Run: headless pygame with SDL's dummy video driver; simulated clock (each Clock.tick advances the game by its frame time, no real sleeping); random seed 0; keys injected as events and as key.get_pressed() state; no mouse input; restart key RETURN tapped at the start of phases 3 and 4.
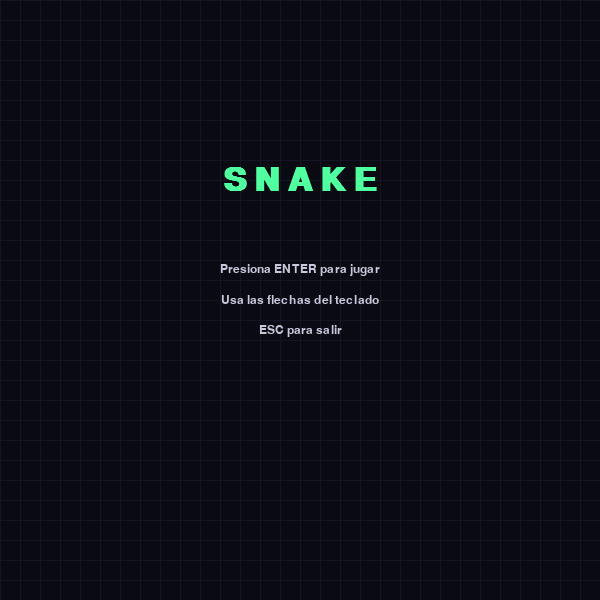
Frame 1 of 4 · flips 1–60 · no input
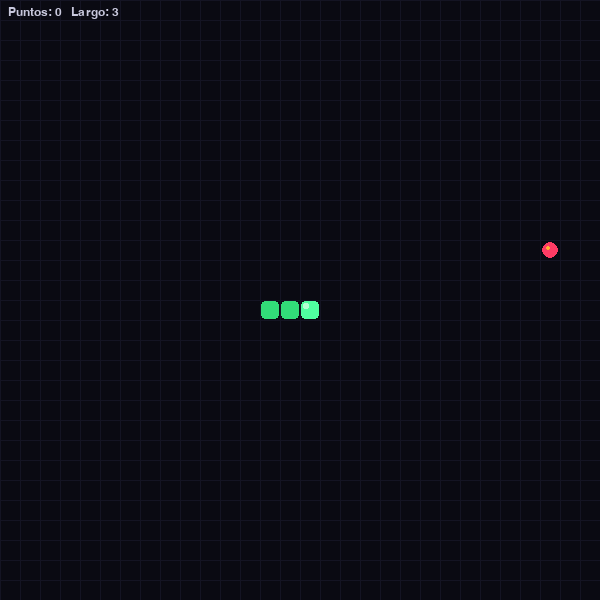
Frame 2 of 4 · flips 61–180 · tapped SPACE, RETURN · held RIGHT (→), D
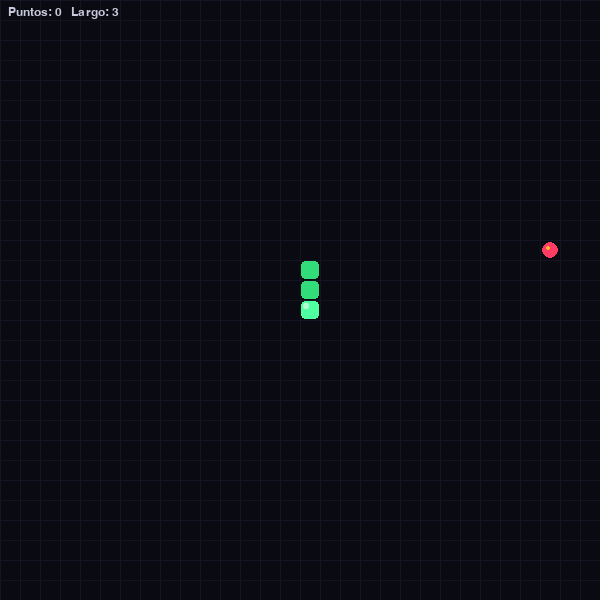
Frame 3 of 4 · flips 181–300 · tapped RETURN · held DOWN (↓), S
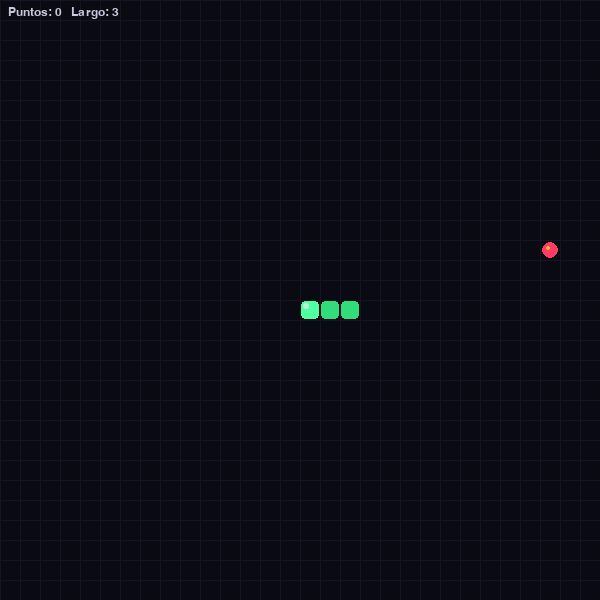
Frame 4 of 4 · flips 301–420 · tapped RETURN · held LEFT (←), A, UP (↑), W

The pygame program that drew these frames:

import pygame
import random
import sys

# ── Inicialización ──────────────────────────────────────────────────────────
pygame.init()

# ── Constantes ──────────────────────────────────────────────────────────────
ANCHO, ALTO = 600, 600
CELDA       = 20
COLUMNAS    = ANCHO // CELDA
FILAS       = ALTO  // CELDA
FPS         = 12

# Paleta de colores (estética retro-oscura)
COLOR_FONDO      = (10,  10,  18)
COLOR_GRID       = (20,  20,  35)
COLOR_SERPIENTE  = (50,  220, 120)
COLOR_CABEZA     = (80,  255, 160)
COLOR_COMIDA     = (255, 60,  100)
COLOR_COMIDA2    = (255, 180,  50)   # brillo interior
COLOR_TEXTO      = (200, 200, 220)
COLOR_TITULO     = (80,  255, 160)
COLOR_GAME_OVER  = (255, 60,  100)
COLOR_PUNTOS     = (255, 210,  80)

# ── Pantalla ─────────────────────────────────────────────────────────────────
pantalla = pygame.display.set_mode((ANCHO, ALTO))
pygame.display.set_caption("🐍  Snake  —  Python + Pygame")
reloj = pygame.time.Clock()

# ── Fuentes ──────────────────────────────────────────────────────────────────
fuente_grande  = pygame.font.SysFont("Consolas", 48, bold=True)
fuente_media   = pygame.font.SysFont("Consolas", 28, bold=True)
fuente_pequena = pygame.font.SysFont("Consolas", 18)


# ── Helpers ──────────────────────────────────────────────────────────────────
def celda_a_px(col, fila):
    return col * CELDA, fila * CELDA


def dibujar_grid():
    for x in range(0, ANCHO, CELDA):
        pygame.draw.line(pantalla, COLOR_GRID, (x, 0), (x, ALTO))
    for y in range(0, ALTO, CELDA):
        pygame.draw.line(pantalla, COLOR_GRID, (0, y), (ANCHO, y))


def dibujar_serpiente(cuerpo):
    for i, (col, fila) in enumerate(cuerpo):
        x, y = celda_a_px(col, fila)
        color = COLOR_CABEZA if i == 0 else COLOR_SERPIENTE
        rect  = pygame.Rect(x + 1, y + 1, CELDA - 2, CELDA - 2)
        pygame.draw.rect(pantalla, color, rect, border_radius=4)
        # brillo en la cabeza
        if i == 0:
            brillo = pygame.Rect(x + 3, y + 3, CELDA // 3, CELDA // 3)
            pygame.draw.rect(pantalla, (180, 255, 210), brillo, border_radius=2)


def dibujar_comida(pos):
    col, fila = pos
    x, y = celda_a_px(col, fila)
    cx, cy = x + CELDA // 2, y + CELDA // 2
    radio  = CELDA // 2 - 2
    pygame.draw.circle(pantalla, COLOR_COMIDA,  (cx, cy), radio)
    pygame.draw.circle(pantalla, COLOR_COMIDA2, (cx - 2, cy - 2), radio // 3)


def texto_centrado(superficie, texto, fuente, color, cy):
    render = fuente.render(texto, True, color)
    rect   = render.get_rect(center=(ANCHO // 2, cy))
    superficie.blit(render, rect)


def pantalla_inicio():
    esperando = True
    while esperando:
        pantalla.fill(COLOR_FONDO)
        dibujar_grid()
        texto_centrado(pantalla, "S N A K E",    fuente_grande,  COLOR_TITULO,   180)
        texto_centrado(pantalla, "Presiona ENTER para jugar", fuente_pequena, COLOR_TEXTO, 270)
        texto_centrado(pantalla, "Usa las flechas del teclado",fuente_pequena, COLOR_TEXTO, 300)
        texto_centrado(pantalla, "ESC para salir",            fuente_pequena, COLOR_TEXTO, 330)
        pygame.display.flip()

        for evento in pygame.event.get():
            if evento.type == pygame.QUIT:
                pygame.quit(); sys.exit()
            if evento.type == pygame.KEYDOWN:
                if evento.key == pygame.K_RETURN:
                    esperando = False
                if evento.key == pygame.K_ESCAPE:
                    pygame.quit(); sys.exit()


def pantalla_game_over(puntos):
    esperando = True
    while esperando:
        pantalla.fill(COLOR_FONDO)
        dibujar_grid()
        texto_centrado(pantalla, "GAME  OVER",             fuente_grande,  COLOR_GAME_OVER, 200)
        texto_centrado(pantalla, f"Puntuación: {puntos}",  fuente_media,   COLOR_PUNTOS,    280)
        texto_centrado(pantalla, "ENTER — jugar de nuevo", fuente_pequena, COLOR_TEXTO,     340)
        texto_centrado(pantalla, "ESC   — salir",          fuente_pequena, COLOR_TEXTO,     370)
        pygame.display.flip()

        for evento in pygame.event.get():
            if evento.type == pygame.QUIT:
                pygame.quit(); sys.exit()
            if evento.type == pygame.KEYDOWN:
                if evento.key == pygame.K_RETURN:
                    esperando = False
                if evento.key == pygame.K_ESCAPE:
                    pygame.quit(); sys.exit()


def nueva_comida(cuerpo):
    while True:
        pos = (random.randint(0, COLUMNAS - 1), random.randint(0, FILAS - 1))
        if pos not in cuerpo:
            return pos


# ── Bucle principal del juego ────────────────────────────────────────────────
def jugar():
    # Estado inicial
    cabeza    = (COLUMNAS // 2, FILAS // 2)
    cuerpo    = [cabeza,
                 (cabeza[0] - 1, cabeza[1]),
                 (cabeza[0] - 2, cabeza[1])]
    direccion = (1, 0)   # moviéndose a la derecha
    siguiente = direccion
    comida    = nueva_comida(cuerpo)
    puntos    = 0
    jugando   = True

    while jugando:
        # ── Eventos ──
        for evento in pygame.event.get():
            if evento.type == pygame.QUIT:
                pygame.quit(); sys.exit()
            if evento.type == pygame.KEYDOWN:
                if evento.key == pygame.K_UP    and direccion != (0,  1): siguiente = (0, -1)
                if evento.key == pygame.K_DOWN  and direccion != (0, -1): siguiente = (0,  1)
                if evento.key == pygame.K_LEFT  and direccion != (1,  0): siguiente = (-1, 0)
                if evento.key == pygame.K_RIGHT and direccion != (-1, 0): siguiente = (1,  0)
                if evento.key == pygame.K_ESCAPE:
                    pygame.quit(); sys.exit()

        # ── Actualizar dirección ──
        direccion = siguiente

        # ── Mover serpiente ──
        nueva_cabeza = (
            (cuerpo[0][0] + direccion[0]) % COLUMNAS,
            (cuerpo[0][1] + direccion[1]) % FILAS,
        )

        # Colisión con sí misma
        if nueva_cabeza in cuerpo:
            jugando = False
            break

        cuerpo.insert(0, nueva_cabeza)

        # ¿Comió?
        if nueva_cabeza == comida:
            puntos += 10
            comida  = nueva_comida(cuerpo)
        else:
            cuerpo.pop()

        # ── Dibujar ──
        pantalla.fill(COLOR_FONDO)
        dibujar_grid()
        dibujar_comida(comida)
        dibujar_serpiente(cuerpo)

        # HUD — puntuación
        hud = fuente_pequena.render(f"Puntos: {puntos}   Largo: {len(cuerpo)}", True, COLOR_TEXTO)
        pantalla.blit(hud, (8, 6))

        pygame.display.flip()
        reloj.tick(FPS)

    return puntos


# ── Entrada al programa ──────────────────────────────────────────────────────
def main():
    pantalla_inicio()
    while True:
        puntos = jugar()
        pantalla_game_over(puntos)


if __name__ == "__main__":
    main()
